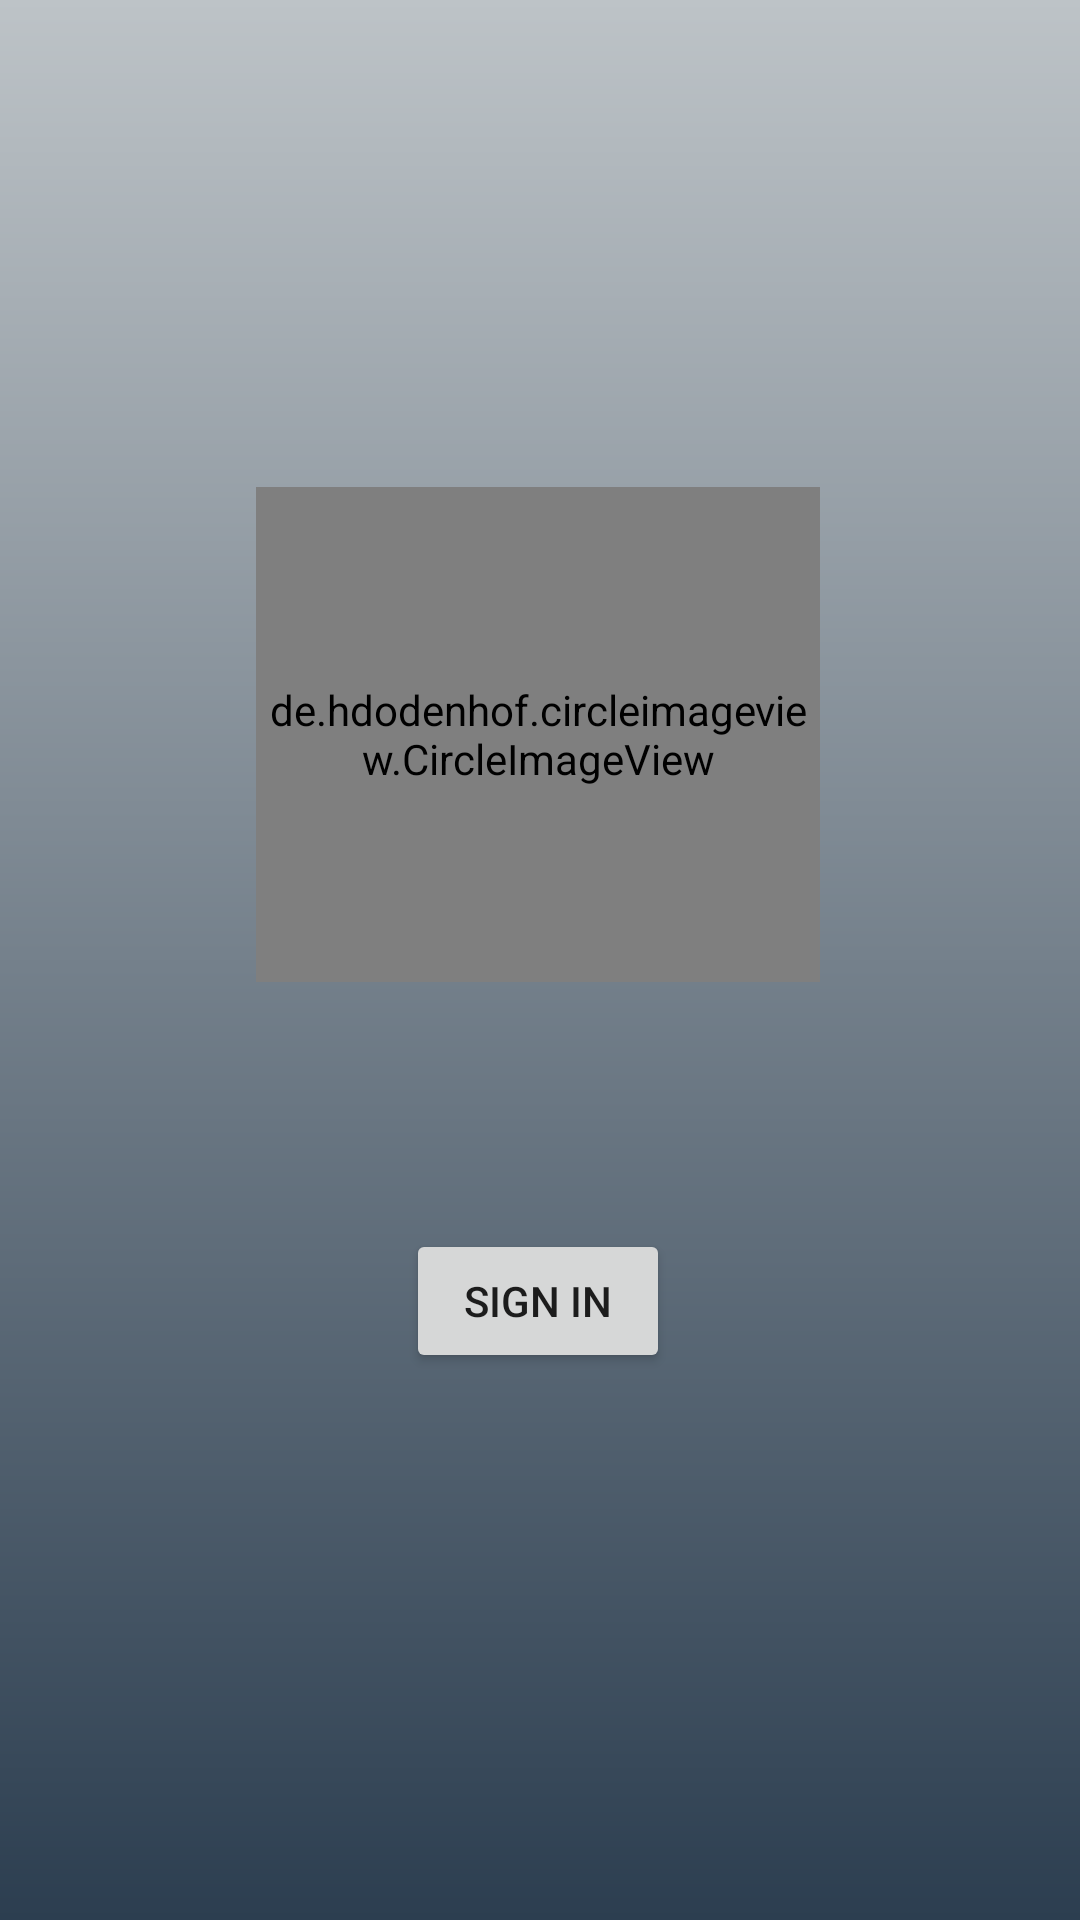

Layout XML and referenced resources for this Android screen:
<!-- AndroidManifest.xml: application theme Theme.FirebasePost -->
<!-- res/layout/activity_signin.xml -->
<?xml version="1.0" encoding="utf-8"?>
<androidx.constraintlayout.widget.ConstraintLayout xmlns:android="http://schemas.android.com/apk/res/android"
    xmlns:app="http://schemas.android.com/apk/res-auto"
    xmlns:tools="http://schemas.android.com/tools"
    android:layout_width="match_parent"
    android:layout_height="match_parent"
    android:background="@drawable/background"
    tools:context=".SignIn">

    <de.hdodenhof.circleimageview.CircleImageView
        android:id="@+id/profile_image"
        android:layout_width="188dp"
        android:layout_height="165dp"
        android:src="@drawable/ic_logo"
        app:civ_border_color="#FF000000"
        app:civ_border_width="2dp"
        app:layout_constraintBottom_toBottomOf="parent"
        app:layout_constraintEnd_toEndOf="parent"
        app:layout_constraintHorizontal_bias="0.497"
        app:layout_constraintStart_toStartOf="parent"
        app:layout_constraintTop_toTopOf="parent"
        app:layout_constraintVertical_bias="0.342" />

    <Button
        android:id="@+id/b_signin"
        android:layout_width="wrap_content"
        android:layout_height="wrap_content"
        android:text="SIGN IN"
        app:layout_constraintBottom_toBottomOf="parent"
        app:layout_constraintEnd_toEndOf="parent"
        app:layout_constraintHorizontal_bias="0.498"
        app:layout_constraintStart_toStartOf="parent"
        app:layout_constraintTop_toTopOf="parent"
        app:layout_constraintVertical_bias="0.692"
        android:visibility="visible"
        tools:ignore="HardcodedText" />
    <ProgressBar
        android:id="@+id/progressBar"
        android:layout_width="wrap_content"
        android:layout_height="wrap_content"
        app:layout_constraintBottom_toBottomOf="parent"
        app:layout_constraintEnd_toEndOf="parent"
        app:layout_constraintStart_toStartOf="parent"
        app:layout_constraintTop_toTopOf="parent"
        android:visibility="gone" />


</androidx.constraintlayout.widget.ConstraintLayout>
<!-- resources referenced by this layout -->
<resources>
  <!-- drawable background (drawable) -->
  <?xml version="1.0" encoding="utf-8"?>
  <shape
      xmlns:android="http://schemas.android.com/apk/res/android"
      android:shape="rectangle">
      <gradient
          android:angle = "90"
          android:startColor = "#2c3e50"
          android:endColor="#bdc3c7"
          android:type="linear">
      </gradient>
  
  </shape>
  <!-- drawable ic_logo: png bitmap (drawable, 123467 bytes) -->
  <style name="Theme.FirebasePost" parent="Theme.MaterialComponents.DayNight.NoActionBar">
          
          <item name="colorPrimary">@color/purple_500</item>
          <item name="colorPrimaryVariant">@color/purple_700</item>
          <item name="colorOnPrimary">@color/white</item>
          
          <item name="colorSecondary">@color/teal_200</item>
          <item name="colorSecondaryVariant">@color/teal_700</item>
          <item name="colorOnSecondary">@color/black</item>
          
          <item name="android:statusBarColor" tools:targetApi="l">?attr/colorPrimaryVariant</item>
          
      </style>
  <!-- not gathered from this repository: default colours our renderer supplied (Android Studio template values) -->
  <color name="purple_500">#FF6200EE</color>
  <color name="purple_700">#FF3700B3</color>
  <color name="teal_200">#FF03DAC5</color>
  <color name="teal_700">#FF018786</color>
  <color name="black">#FF000000</color>
  <color name="white">#FFFFFFFF</color>
</resources>
